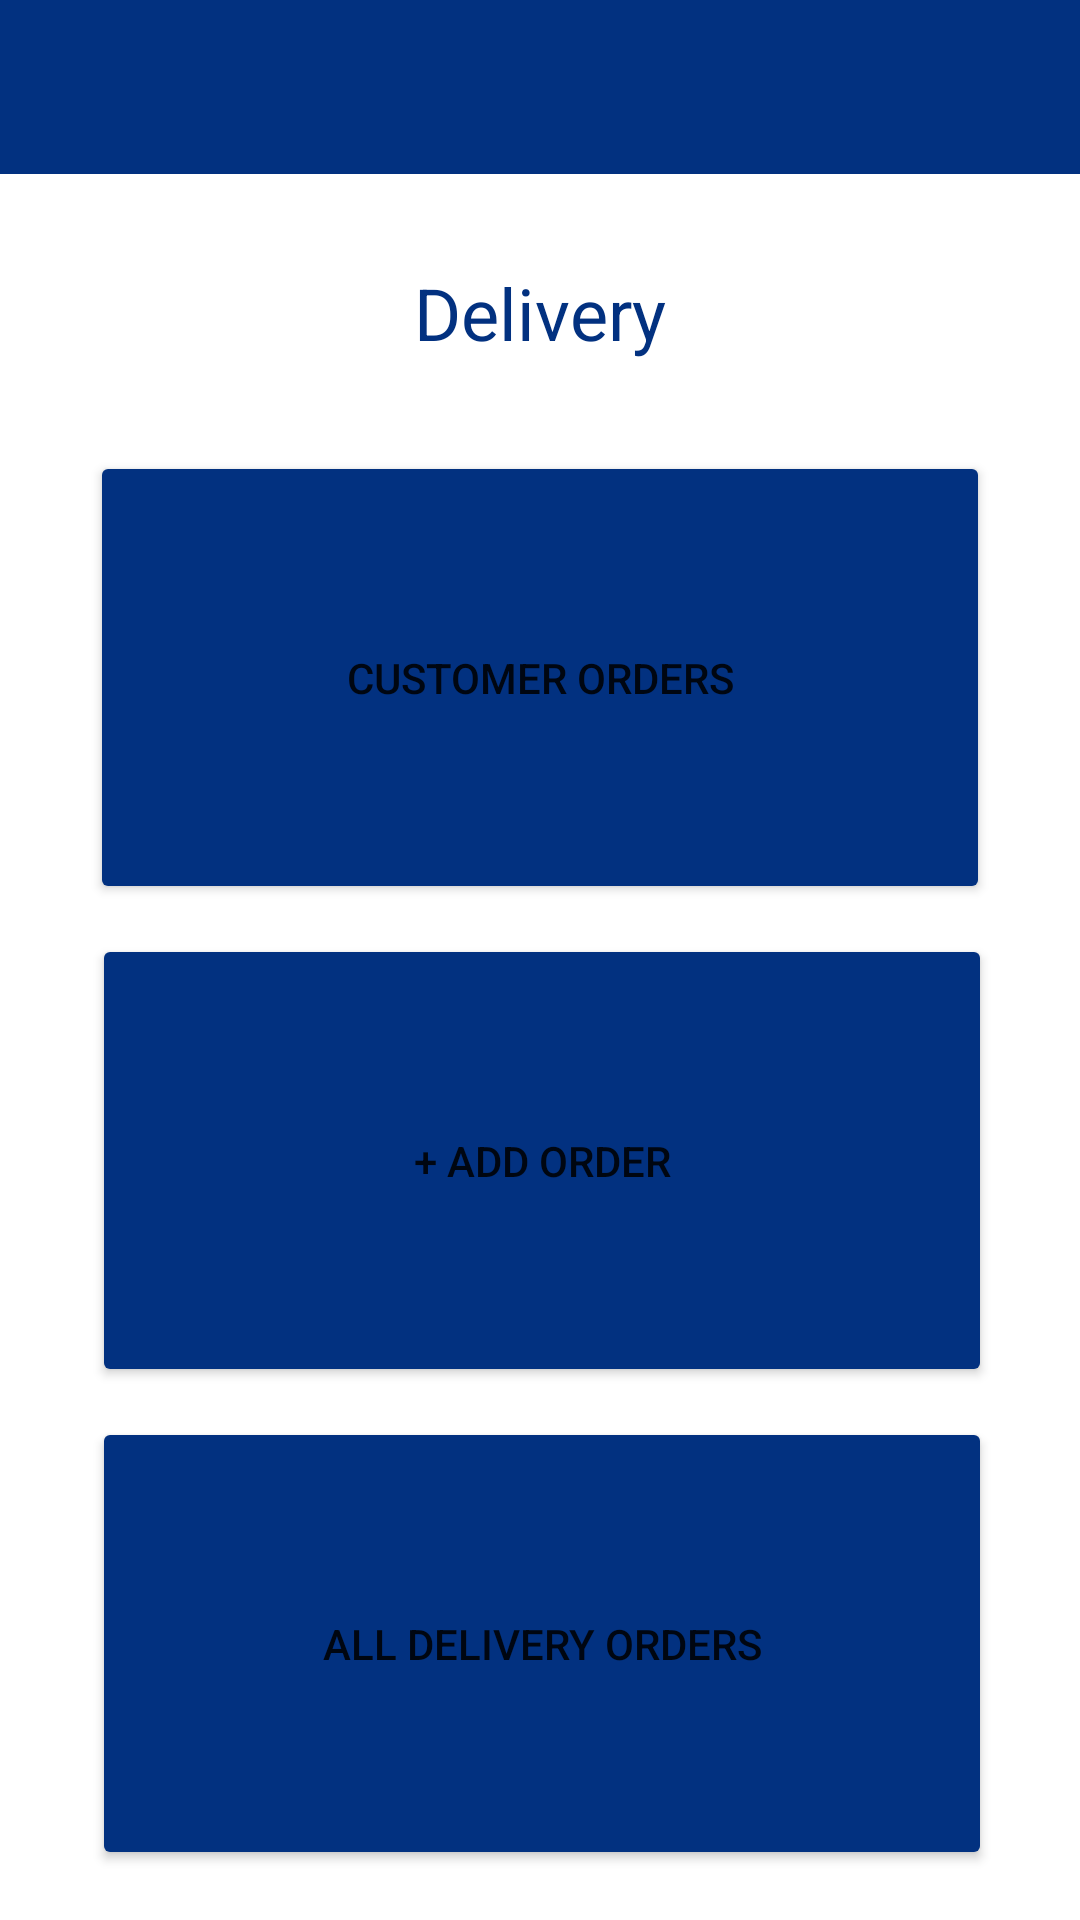

Android layout source for this screen:
<!-- AndroidManifest.xml: application theme Theme.MadMiniProject -->
<!-- res/layout/dashboard.xml -->
<?xml version="1.0" encoding="utf-8"?>
<androidx.constraintlayout.widget.ConstraintLayout xmlns:android="http://schemas.android.com/apk/res/android"
    xmlns:app="http://schemas.android.com/apk/res-auto"
    xmlns:tools="http://schemas.android.com/tools"
    android:layout_width="match_parent"
    android:layout_height="match_parent"
    tools:context=".DashboardActivity">

    <TextView
        android:id="@+id/textView5"
        android:layout_width="415dp"
        android:layout_height="58dp"
        android:background="@color/dark_blue"
        app:layout_constraintEnd_toEndOf="parent"
        app:layout_constraintStart_toStartOf="parent"
        app:layout_constraintTop_toTopOf="parent" />

    <TextView
        android:id="@+id/textView6"
        android:layout_width="wrap_content"
        android:layout_height="wrap_content"
        android:layout_marginTop="30dp"
        android:text="Delivery"
        android:textColor="#023180"
        android:textSize="24sp"
        app:layout_constraintEnd_toEndOf="parent"
        app:layout_constraintStart_toStartOf="parent"
        app:layout_constraintTop_toBottomOf="@+id/textView5" />

    <Button
        android:id="@+id/button5"
        android:layout_width="300dp"
        android:layout_height="151dp"
        android:layout_marginTop="30dp"
        android:backgroundTint="@color/dark_blue"
        android:text="Customer Orders"
        app:layout_constraintEnd_toEndOf="parent"
        app:layout_constraintStart_toStartOf="parent"
        app:layout_constraintTop_toBottomOf="@+id/textView6" />

    <Button
        android:id="@+id/button6"
        android:layout_width="300dp"
        android:layout_height="151dp"
        android:layout_marginTop="10dp"
        android:backgroundTint="@color/dark_blue"
        android:text="+ Add Order"
        app:layout_constraintEnd_toEndOf="parent"
        app:layout_constraintHorizontal_bias="0.509"
        app:layout_constraintStart_toStartOf="parent"
        app:layout_constraintTop_toBottomOf="@+id/button5" />

    <Button
        android:id="@+id/button7"
        android:layout_width="300dp"
        android:layout_height="151dp"
        android:layout_marginTop="10dp"
        android:backgroundTint="@color/dark_blue"
        android:text="All Delivery Orders"
        app:layout_constraintEnd_toEndOf="parent"
        app:layout_constraintHorizontal_bias="0.509"
        app:layout_constraintStart_toStartOf="parent"
        app:layout_constraintTop_toBottomOf="@+id/button6" />

    <ImageView
        android:id="@+id/imageView15"
        android:layout_width="41dp"
        android:layout_height="42dp"
        android:layout_marginTop="9dp"
        android:layout_marginEnd="15dp"
        app:layout_constraintEnd_toEndOf="@+id/textView5"
        app:layout_constraintTop_toTopOf="@+id/textView5"
        app:srcCompat="@drawable/baseline_menu_24" />

</androidx.constraintlayout.widget.ConstraintLayout>
<!-- resources referenced by this layout -->
<resources>
  <color name="dark_blue">#FF023180</color>
  <style name="Theme.MadMiniProject" parent="Theme.MaterialComponents.DayNight.DarkActionBar">
          
          <item name="colorPrimary">@color/purple_500</item>
          <item name="colorPrimaryVariant">@color/purple_700</item>
          <item name="colorOnPrimary">@color/white</item>
          
          <item name="colorSecondary">@color/teal_200</item>
          <item name="colorSecondaryVariant">@color/teal_700</item>
          <item name="colorOnSecondary">@color/black</item>
          
          <item name="android:statusBarColor">?attr/colorPrimaryVariant</item>
          
      </style>
  <color name="purple_500">#FF6200EE</color>
  <color name="purple_700">#FF3700B3</color>
  <color name="white">#FFFFFFFF</color>
  <color name="teal_200">#FF03DAC5</color>
  <color name="teal_700">#FF018786</color>
  <color name="black">#FF000000</color>
</resources>
